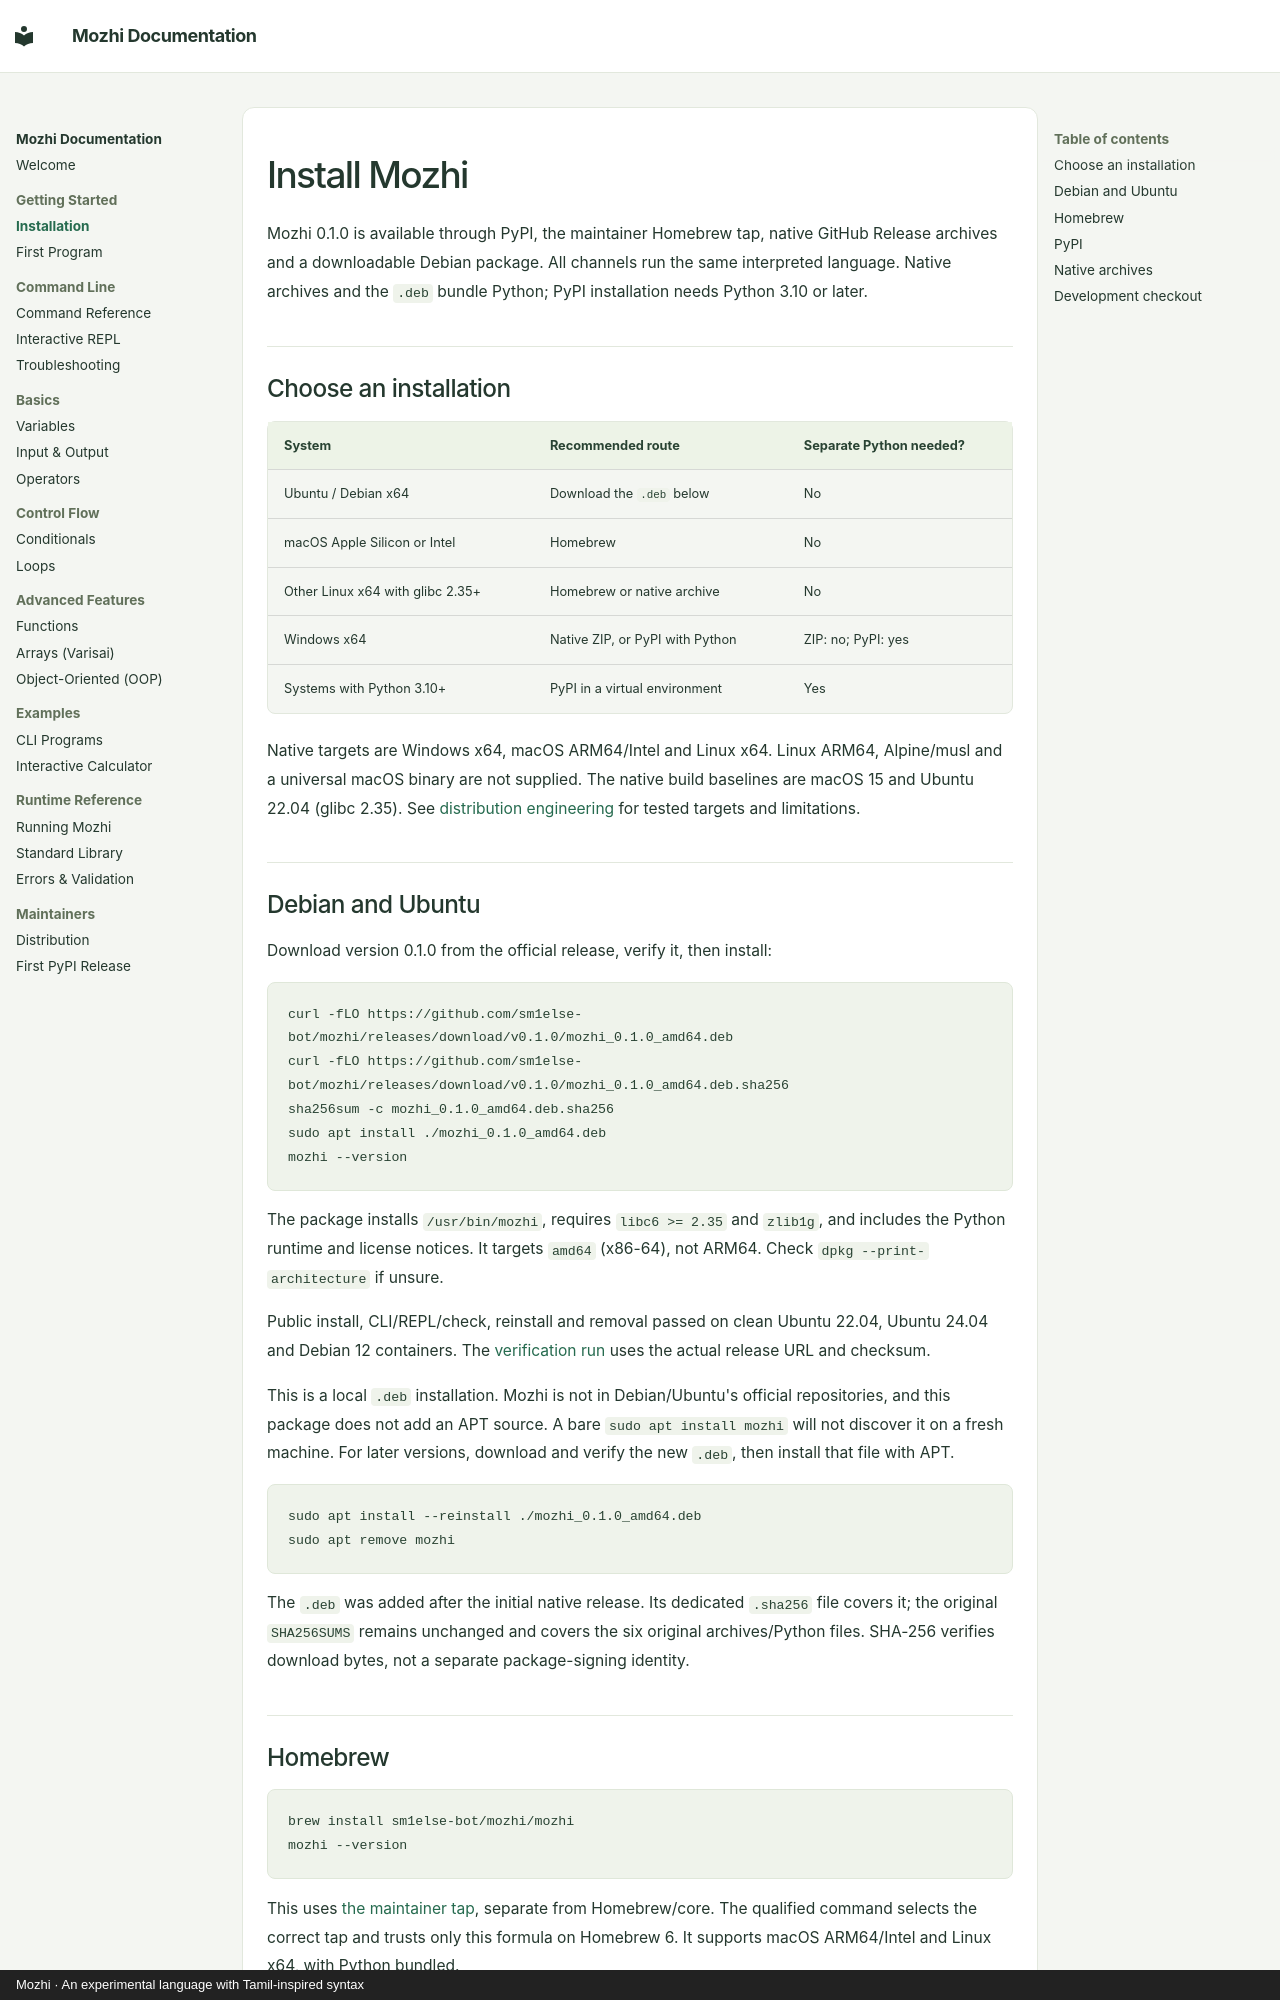

repository: sm1else-bot/mozhi · page: install/index.html · generator: mkdocs · copyright: Mozhi · An experimental language with Tamil-inspired syntax

# Install Mozhi

Mozhi 0.1.0 is available through PyPI, the maintainer Homebrew tap, native
GitHub Release archives and a downloadable Debian package. All channels run the
same interpreted language. Native archives and the `.deb` bundle Python; PyPI
installation needs Python 3.10 or later.

## Choose an installation

| System | Recommended route | Separate Python needed? |
| --- | --- | --- |
| Ubuntu / Debian x64 | Download the `.deb` below | No |
| macOS Apple Silicon or Intel | Homebrew | No |
| Other Linux x64 with glibc 2.35+ | Homebrew or native archive | No |
| Windows x64 | Native ZIP, or PyPI with Python | ZIP: no; PyPI: yes |
| Systems with Python 3.10+ | PyPI in a virtual environment | Yes |

Native targets are Windows x64, macOS ARM64/Intel and Linux x64. Linux ARM64,
Alpine/musl and a universal macOS binary are not supplied. The native build
baselines are macOS 15 and Ubuntu 22.04 (glibc 2.35). See
[distribution engineering](distribution.md) for tested targets and limitations.

## Debian and Ubuntu

Download version 0.1.0 from the official release, verify it, then install:

```sh
curl -fLO https://github.com/sm1else-bot/mozhi/releases/download/v0.1.0/mozhi_0.1.0_amd64.deb
curl -fLO https://github.com/sm1else-bot/mozhi/releases/download/v0.1.0/mozhi_0.1.0_amd64.deb.sha256
sha256sum -c mozhi_0.1.0_amd64.deb.sha256
sudo apt install ./mozhi_0.1.0_amd64.deb
mozhi --version
```

The package installs `/usr/bin/mozhi`, requires `libc6 >= 2.35` and `zlib1g`, and
includes the Python runtime and license notices. It targets `amd64` (x86-64), not
ARM64. Check `dpkg --print-architecture` if unsure.

Public install, CLI/REPL/check, reinstall and removal passed on clean Ubuntu
22.04, Ubuntu 24.04 and Debian 12 containers. The
[verification run](https://github.com/sm1else-bot/mozhi/actions/runs/40776472622)
uses the actual release URL and checksum.

This is a local `.deb` installation. Mozhi is not in Debian/Ubuntu's official
repositories, and this package does not add an APT source. A bare
`sudo apt install mozhi` will not discover it on a fresh machine. For later
versions, download and verify the new `.deb`, then install that file with APT.

```sh
sudo apt install --reinstall ./mozhi_0.1.0_amd64.deb
sudo apt remove mozhi
```

The `.deb` was added after the initial native release. Its dedicated `.sha256`
file covers it; the original `SHA256SUMS` remains unchanged and covers the six
original archives/Python files. SHA-256 verifies download bytes, not a separate
package-signing identity.
